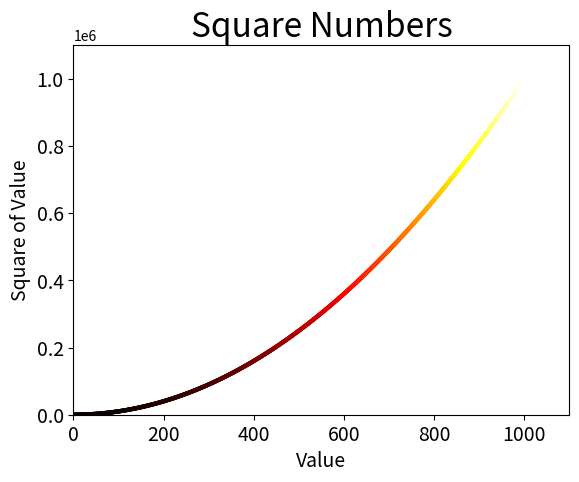

Source code (Python):
import matplotlib.pyplot as plt

x_values = list(range(1,1001))
y_values = [x** 2 for x in x_values]
plt.scatter(x_values,y_values,s = 10,edgecolors= 'none',c = y_values,cmap = plt.cm.hot)
plt.title("Square Numbers",fontsize = 24)
plt.xlabel("Value",fontsize = 14)
plt.ylabel("Square of Value",fontsize = 14)
plt.tick_params(axis = 'both',which = 'major',labelsize = 14)
plt.axis([0,1100,0,1100000])
plt.show()
# plt.savefig("test.png",bbox_inches='tight')